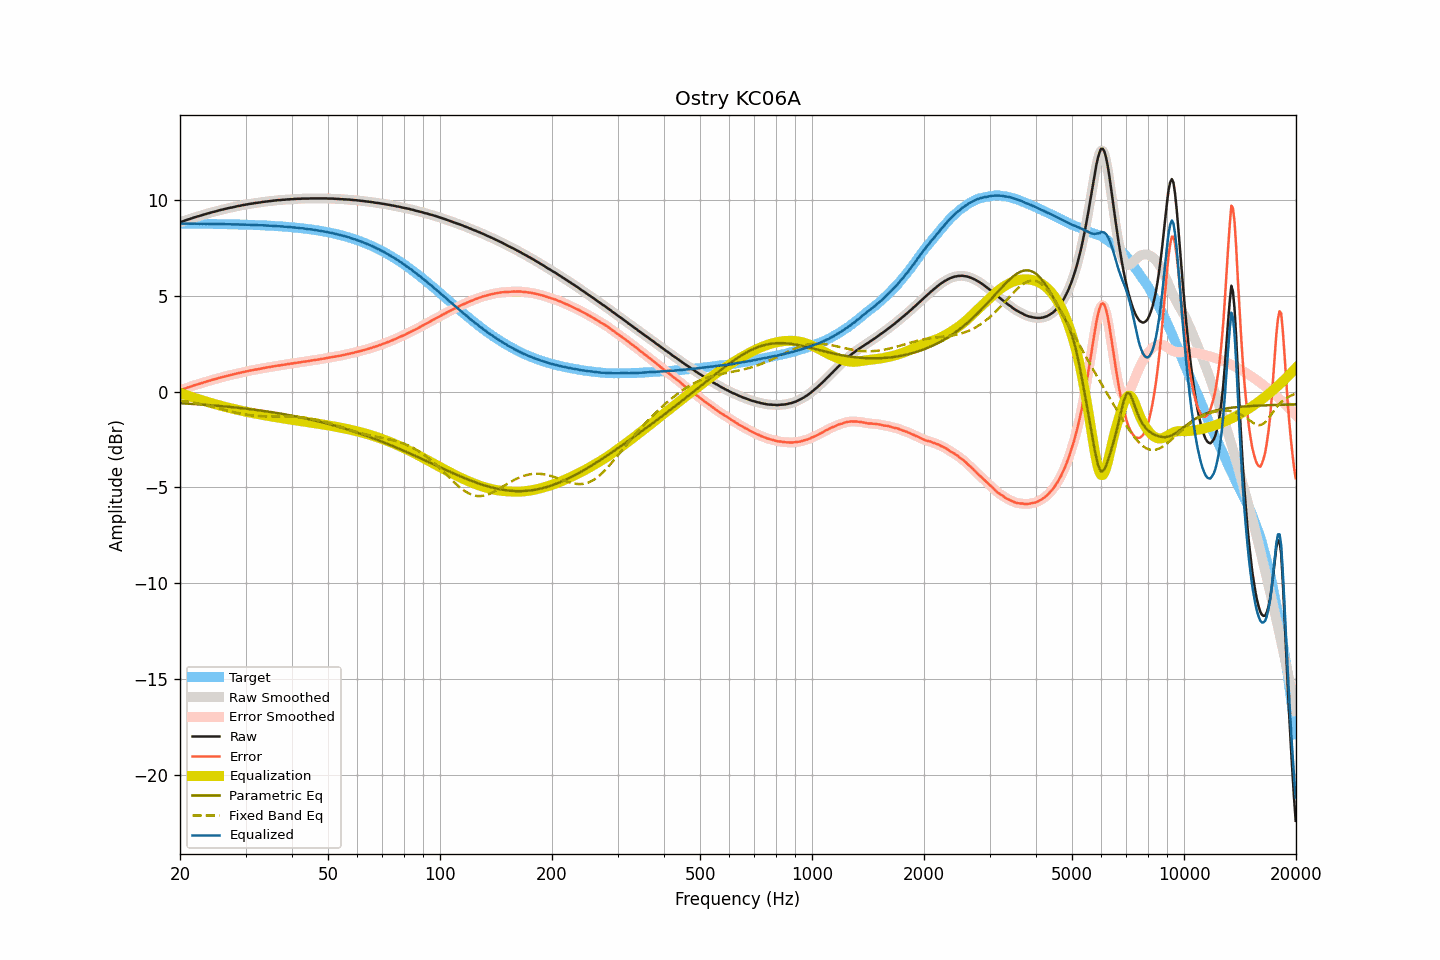

Data behind this chart, as committed beside it:
frequency, raw, smoothed, error, error_smoothed, equalization, parametric_eq, fixed_band_eq, equalized_raw, equalized_smoothed, target
20.00, 8.84, 8.84, 0.07, 0.07, -0.07, -0.61, -0.46, 8.77, 8.77, 8.77
20.20, 8.87, 8.87, 0.10, 0.10, -0.10, -0.61, -0.47, 8.77, 8.77, 8.77
20.40, 8.90, 8.90, 0.13, 0.13, -0.13, -0.61, -0.48, 8.77, 8.77, 8.77
20.61, 8.93, 8.93, 0.16, 0.16, -0.16, -0.62, -0.50, 8.77, 8.77, 8.77
20.81, 8.96, 8.96, 0.19, 0.19, -0.19, -0.62, -0.51, 8.77, 8.77, 8.77
21.02, 8.99, 8.99, 0.22, 0.22, -0.22, -0.63, -0.52, 8.77, 8.77, 8.77
21.23, 9.01, 9.01, 0.24, 0.24, -0.25, -0.63, -0.54, 8.76, 8.77, 8.77
21.44, 9.04, 9.04, 0.27, 0.27, -0.27, -0.64, -0.55, 8.77, 8.77, 8.77
21.66, 9.07, 9.07, 0.30, 0.30, -0.30, -0.65, -0.57, 8.77, 8.77, 8.77
21.87, 9.10, 9.10, 0.33, 0.33, -0.33, -0.65, -0.59, 8.77, 8.77, 8.77
22.09, 9.12, 9.12, 0.35, 0.36, -0.36, -0.66, -0.60, 8.76, 8.77, 8.77
22.31, 9.15, 9.15, 0.38, 0.38, -0.38, -0.66, -0.62, 8.77, 8.77, 8.76
22.54, 9.17, 9.17, 0.41, 0.41, -0.41, -0.67, -0.64, 8.76, 8.76, 8.76
22.76, 9.20, 9.20, 0.44, 0.43, -0.43, -0.67, -0.65, 8.76, 8.76, 8.76
22.99, 9.22, 9.22, 0.46, 0.46, -0.46, -0.68, -0.67, 8.76, 8.76, 8.76
23.22, 9.25, 9.25, 0.49, 0.49, -0.49, -0.69, -0.69, 8.76, 8.76, 8.76
23.45, 9.27, 9.27, 0.51, 0.51, -0.51, -0.69, -0.71, 8.76, 8.76, 8.76
23.69, 9.30, 9.30, 0.54, 0.54, -0.54, -0.70, -0.73, 8.76, 8.76, 8.76
23.92, 9.32, 9.32, 0.56, 0.56, -0.56, -0.70, -0.75, 8.76, 8.76, 8.76
24.16, 9.34, 9.34, 0.58, 0.59, -0.59, -0.71, -0.77, 8.75, 8.76, 8.76
24.40, 9.37, 9.37, 0.61, 0.61, -0.61, -0.72, -0.79, 8.76, 8.76, 8.76
24.65, 9.39, 9.39, 0.63, 0.63, -0.64, -0.72, -0.81, 8.75, 8.75, 8.75
24.89, 9.41, 9.41, 0.66, 0.66, -0.66, -0.73, -0.83, 8.75, 8.75, 8.75
25.14, 9.43, 9.43, 0.68, 0.68, -0.68, -0.74, -0.85, 8.75, 8.75, 8.75
25.39, 9.46, 9.46, 0.71, 0.71, -0.71, -0.75, -0.87, 8.75, 8.75, 8.75
25.65, 9.48, 9.48, 0.73, 0.73, -0.73, -0.75, -0.89, 8.75, 8.75, 8.75
25.91, 9.50, 9.50, 0.75, 0.75, -0.75, -0.76, -0.92, 8.75, 8.75, 8.75
26.16, 9.52, 9.52, 0.77, 0.77, -0.77, -0.77, -0.94, 8.75, 8.75, 8.75
26.43, 9.54, 9.54, 0.80, 0.80, -0.80, -0.78, -0.96, 8.74, 8.74, 8.74
26.69, 9.56, 9.56, 0.82, 0.82, -0.82, -0.78, -0.98, 8.74, 8.74, 8.74
26.96, 9.58, 9.58, 0.84, 0.84, -0.84, -0.79, -1.00, 8.74, 8.74, 8.74
27.23, 9.60, 9.60, 0.86, 0.86, -0.86, -0.80, -1.02, 8.74, 8.74, 8.74
27.50, 9.61, 9.61, 0.87, 0.88, -0.88, -0.81, -1.04, 8.73, 8.74, 8.74
27.77, 9.63, 9.63, 0.89, 0.90, -0.90, -0.82, -1.06, 8.73, 8.73, 8.73
28.05, 9.65, 9.65, 0.92, 0.92, -0.92, -0.83, -1.08, 8.73, 8.73, 8.73
28.33, 9.67, 9.67, 0.94, 0.94, -0.94, -0.83, -1.10, 8.73, 8.73, 8.73
28.62, 9.69, 9.69, 0.96, 0.96, -0.96, -0.84, -1.12, 8.73, 8.73, 8.73
28.90, 9.70, 9.70, 0.97, 0.98, -0.98, -0.85, -1.14, 8.72, 8.73, 8.73
29.19, 9.72, 9.72, 1.00, 1.00, -1.00, -0.86, -1.16, 8.72, 8.72, 8.72
29.48, 9.74, 9.74, 1.02, 1.01, -1.01, -0.87, -1.17, 8.72, 8.72, 8.72
29.78, 9.75, 9.75, 1.03, 1.03, -1.03, -0.88, -1.19, 8.72, 8.72, 8.72
30.08, 9.77, 9.77, 1.05, 1.05, -1.05, -0.89, -1.20, 8.72, 8.72, 8.72
30.38, 9.78, 9.78, 1.07, 1.07, -1.07, -0.90, -1.21, 8.71, 8.71, 8.71
30.68, 9.80, 9.80, 1.09, 1.08, -1.09, -0.91, -1.23, 8.71, 8.71, 8.71
30.99, 9.81, 9.81, 1.10, 1.10, -1.10, -0.92, -1.24, 8.71, 8.71, 8.71
31.30, 9.82, 9.82, 1.11, 1.12, -1.12, -0.93, -1.25, 8.70, 8.71, 8.70
31.61, 9.84, 9.84, 1.14, 1.13, -1.13, -0.94, -1.26, 8.71, 8.70, 8.70
31.93, 9.85, 9.85, 1.15, 1.15, -1.15, -0.95, -1.26, 8.70, 8.70, 8.70
32.24, 9.86, 9.86, 1.16, 1.16, -1.17, -0.96, -1.27, 8.69, 8.69, 8.70
32.57, 9.87, 9.87, 1.18, 1.18, -1.18, -0.98, -1.28, 8.69, 8.69, 8.69
32.89, 9.88, 9.88, 1.19, 1.19, -1.20, -0.99, -1.28, 8.68, 8.69, 8.69
33.22, 9.90, 9.90, 1.22, 1.21, -1.21, -1.00, -1.28, 8.69, 8.68, 8.68
33.55, 9.91, 9.91, 1.23, 1.23, -1.23, -1.01, -1.29, 8.68, 8.68, 8.68
33.89, 9.92, 9.92, 1.24, 1.24, -1.24, -1.02, -1.29, 8.68, 8.68, 8.68
34.23, 9.93, 9.93, 1.26, 1.26, -1.26, -1.03, -1.29, 8.67, 8.67, 8.67
34.57, 9.94, 9.94, 1.27, 1.27, -1.27, -1.05, -1.29, 8.67, 8.67, 8.67
34.92, 9.95, 9.95, 1.29, 1.29, -1.29, -1.06, -1.29, 8.66, 8.66, 8.66
35.27, 9.96, 9.96, 1.30, 1.30, -1.30, -1.07, -1.29, 8.66, 8.66, 8.66
35.62, 9.97, 9.97, 1.32, 1.32, -1.32, -1.09, -1.29, 8.65, 8.65, 8.65
35.97, 9.98, 9.98, 1.33, 1.33, -1.33, -1.10, -1.29, 8.65, 8.65, 8.65
... 635 more rows
